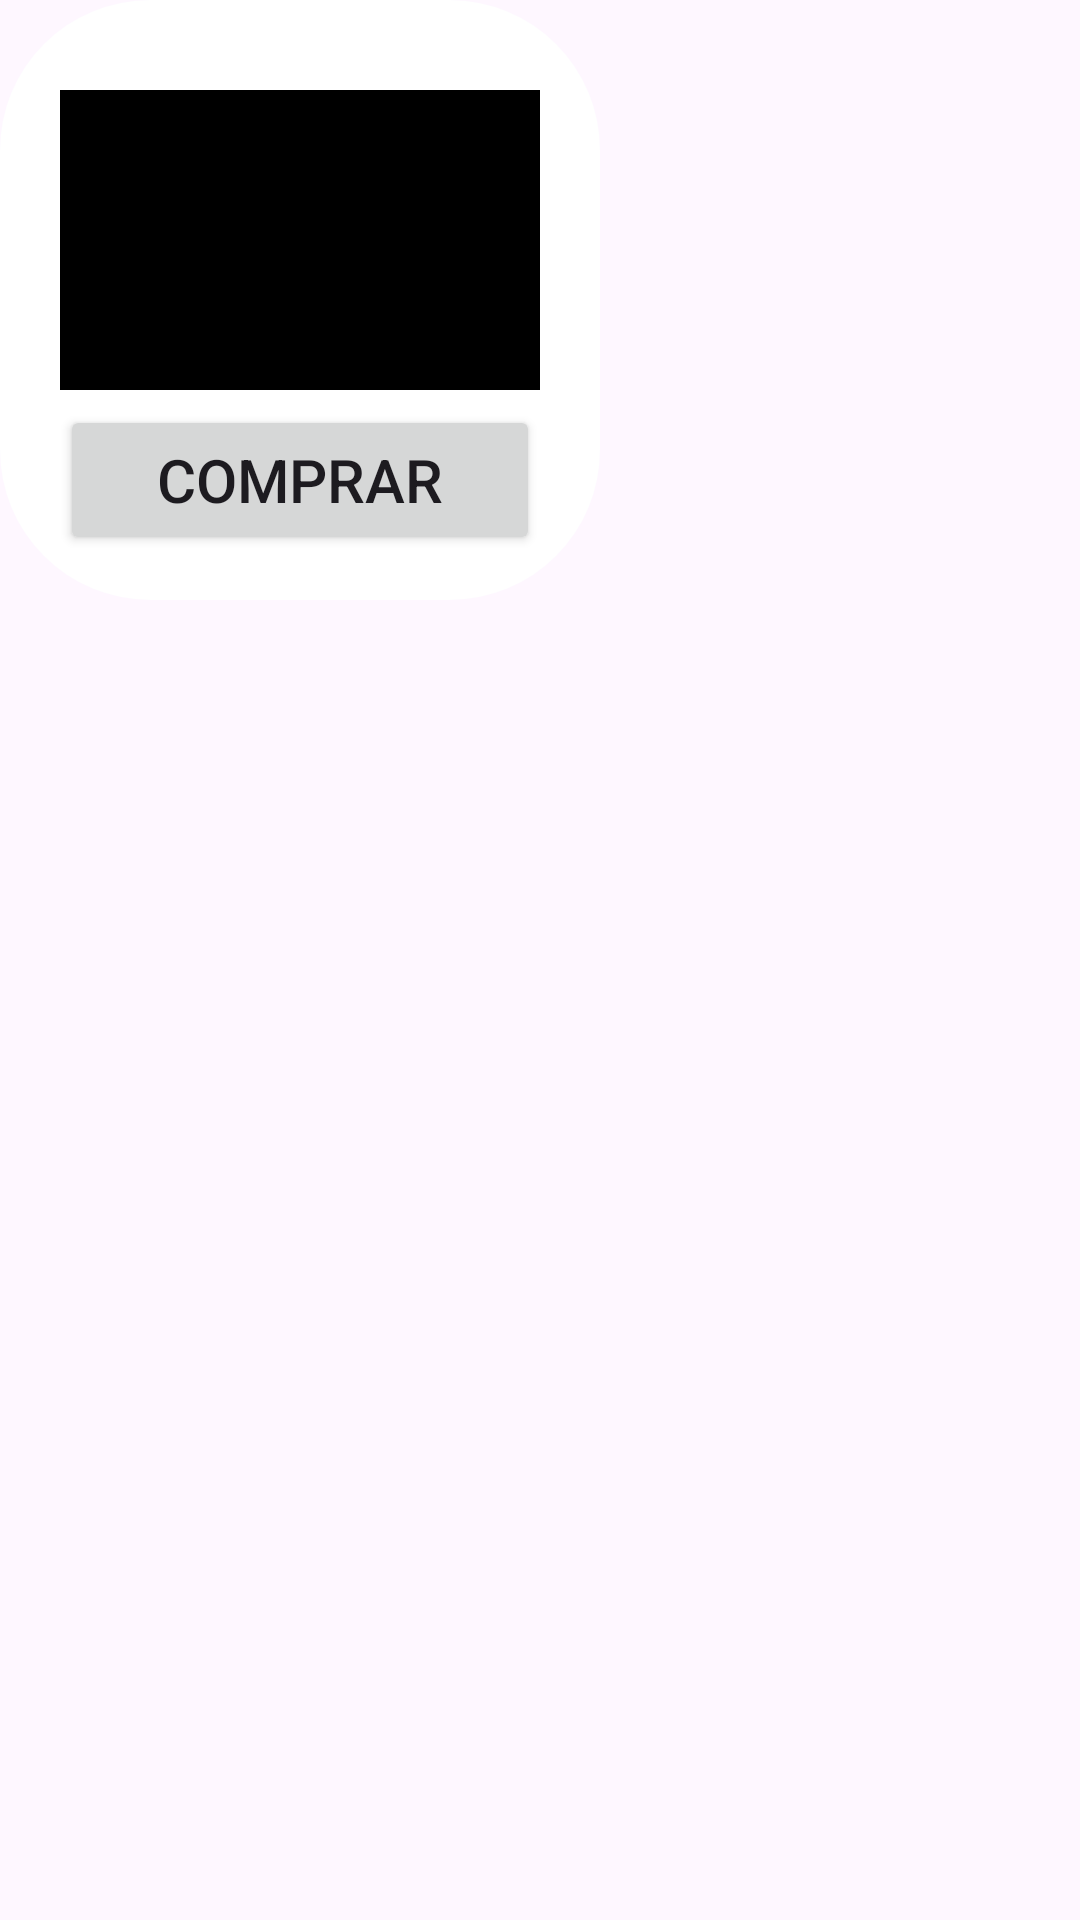

Reconstruct the res/layout file that produces this screen, plus the resources it refers to.
<!-- AndroidManifest.xml: application theme Theme.TareDisenyo -->
<!-- res/layout/layout_producto.xml -->
<?xml version="1.0" encoding="utf-8"?>
<LinearLayout
    xmlns:android="http://schemas.android.com/apk/res/android"
    xmlns:app="http://schemas.android.com/apk/res-auto"
    android:id="@+id/main"
    android:layout_width="match_parent"
    android:layout_height="match_parent"
    android:orientation="vertical">

    <FrameLayout
        android:layout_width="wrap_content"
        android:layout_height="wrap_content">
        <ImageView
            android:layout_width="200dp"
            android:layout_height="200dp"
            android:background="@drawable/design_product">

        </ImageView>
        <ImageView
            android:id="@+id/imagen_fruta"
            android:layout_width="160dp"
            android:layout_height="100dp"
            android:background="@color/black"
            android:layout_marginTop="30dp"
            android:layout_marginLeft="20dp">
        </ImageView>
        <Button
            android:layout_width="160dp"
            android:layout_height="50dp"
            android:layout_marginTop="135dp"
            android:layout_marginLeft="20dp"
            android:text="Comprar"
            android:textSize="20dp">

        </Button>
    </FrameLayout>

</LinearLayout>
<!-- resources referenced by this layout -->
<resources>
  <!-- drawable design_product (drawable) -->
  <shape xmlns:android="http://schemas.android.com/apk/res/android">
      <corners android:radius="50dp"/>
      <gradient
          android:startColor="#FFFF"
      android:centerColor="#FFFF"
          android:endColor="#FFF"/>
  </shape>
  <style name="Theme.TareDisenyo" parent="Base.Theme.TareDisenyo" />
  <style name="Base.Theme.TareDisenyo" parent="Theme.Material3.DayNight.NoActionBar">
          
          
      </style>
  <!-- not gathered from this repository: default colours our renderer supplied (Android Studio template values) -->
  <color name="black">#FF000000</color>
</resources>
